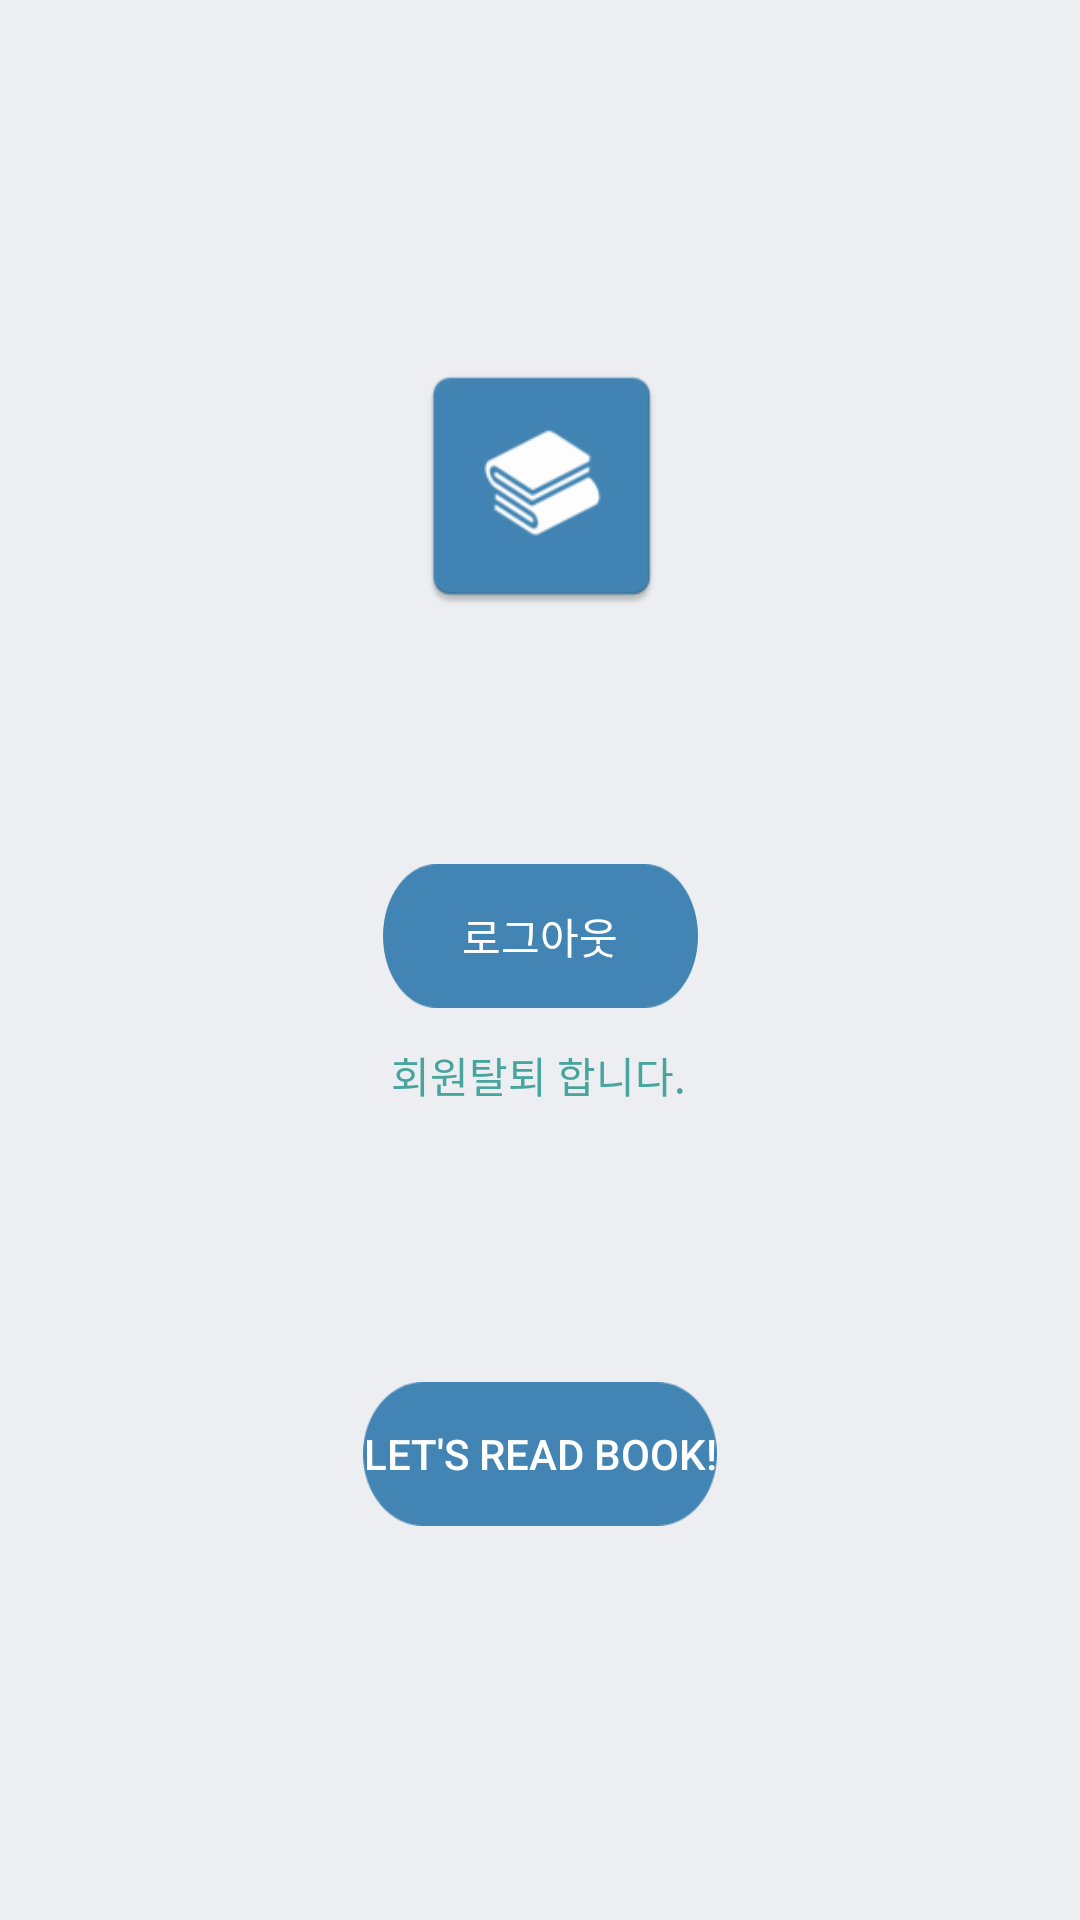

Write the Android layout XML for this screen, with the resource values it uses.
<!-- AndroidManifest.xml: application theme AppTheme -->
<!-- res/layout/activity_profile.xml -->
<?xml version="1.0" encoding="utf-8"?>
<RelativeLayout xmlns:android="http://schemas.android.com/apk/res/android"
    xmlns:app="http://schemas.android.com/apk/res-auto"
    xmlns:tools="http://schemas.android.com/tools"
    android:layout_width="match_parent"
    android:layout_height="match_parent"
    android:background="@color/btn_login_bg"
    tools:context="com.js.firebaseauthentication.Profile">

    <androidx.constraintlayout.widget.ConstraintLayout
        android:layout_width="match_parent"
        android:layout_height="match_parent"
        android:layout_centerInParent="true"
        android:layout_marginStart="16dp"
        android:layout_marginTop="16dp"
        android:layout_marginEnd="16dp"
        android:layout_marginBottom="16dp"
        android:orientation="vertical">

        <TextView
            android:id="@+id/textviewUserEmail"
            android:layout_width="wrap_content"
            android:layout_height="wrap_content"
            android:text=""
            android:textAlignment="center"
            app:layout_constraintBottom_toTopOf="@+id/buttonLogout"
            app:layout_constraintEnd_toEndOf="parent"
            app:layout_constraintHorizontal_bias="0.498"
            app:layout_constraintStart_toStartOf="parent"
            app:layout_constraintTop_toBottomOf="@+id/imageView"
            tools:layout_conversion_absoluteHeight="19dp"
            tools:layout_conversion_absoluteWidth="0dp" />

        <Button
            android:id="@+id/buttonnext"
            android:layout_width="wrap_content"
            android:layout_height="wrap_content"
            android:layout_marginTop="92dp"
            android:background="@drawable/button_input_custom"
            android:text="Let's Read Book!"
            android:textColor="@color/white"
            app:layout_constraintEnd_toEndOf="parent"
            app:layout_constraintStart_toStartOf="parent"
            app:layout_constraintTop_toBottomOf="@+id/textviewDelete"
            tools:layout_conversion_absoluteHeight="48dp"
            tools:layout_conversion_absoluteWidth="379dp" />

        <ImageView
            android:id="@+id/imageView"
            android:layout_width="91dp"
            android:layout_height="92dp"
            android:layout_marginTop="100dp"
            android:src="@mipmap/ic_launcher"
            app:layout_constraintEnd_toEndOf="parent"
            app:layout_constraintHorizontal_bias="0.502"
            app:layout_constraintStart_toStartOf="parent"
            app:layout_constraintTop_toTopOf="parent"
            tools:layout_conversion_absoluteHeight="100dp"
            tools:layout_conversion_absoluteWidth="100dp" />

        <Button
            android:id="@+id/buttonLogout"
            android:layout_width="wrap_content"
            android:layout_height="wrap_content"
            android:layout_marginTop="80dp"
            android:background="@drawable/button_input_custom"
            android:text="로그아웃"
            android:textColor="@color/white"
            app:layout_constraintEnd_toEndOf="parent"
            app:layout_constraintStart_toStartOf="parent"
            app:layout_constraintTop_toBottomOf="@+id/imageView"
            tools:layout_conversion_absoluteHeight="48dp"
            tools:layout_conversion_absoluteWidth="88dp" />

        <TextView
            android:id="@+id/textviewDelete"
            android:layout_width="wrap_content"
            android:layout_height="wrap_content"
            android:layout_marginTop="12dp"
            android:text="회원탈퇴 합니다."
            android:textColor="@color/colorAccent"
            app:layout_constraintEnd_toEndOf="parent"
            app:layout_constraintHorizontal_bias="0.498"
            app:layout_constraintStart_toStartOf="parent"
            app:layout_constraintTop_toBottomOf="@+id/buttonLogout"
            tools:layout_conversion_absoluteHeight="19dp"
            tools:layout_conversion_absoluteWidth="98dp" />
    </androidx.constraintlayout.widget.ConstraintLayout>
</RelativeLayout>
<!-- resources referenced by this layout -->
<resources>
  <color name="btn_login_bg">#eceef1</color>
  <color name="colorAccent">#48A59D</color>
  <color name="white">#ffffff</color>
  <!-- drawable button_input_custom: png bitmap (drawable-hdpi, 1987 bytes) -->
  <!-- mipmap ic_launcher: png bitmap (mipmap-hdpi, 1843 bytes) -->
  <style name="AppTheme" parent="Theme.AppCompat.Light.DarkActionBar">
          
          <item name="colorPrimary">@color/colorPrimary</item>
          <item name="colorPrimaryDark">@color/colorPrimaryDark</item>
          <item name="colorAccent">@color/colorAccent</item>
  
          <item name="windowActionBar">false</item>
          <item name="windowNoTitle">true</item>
  
      </style>
  <color name="colorPrimary">#4284B3</color>
  <color name="colorPrimaryDark">#727C8E</color>
</resources>
